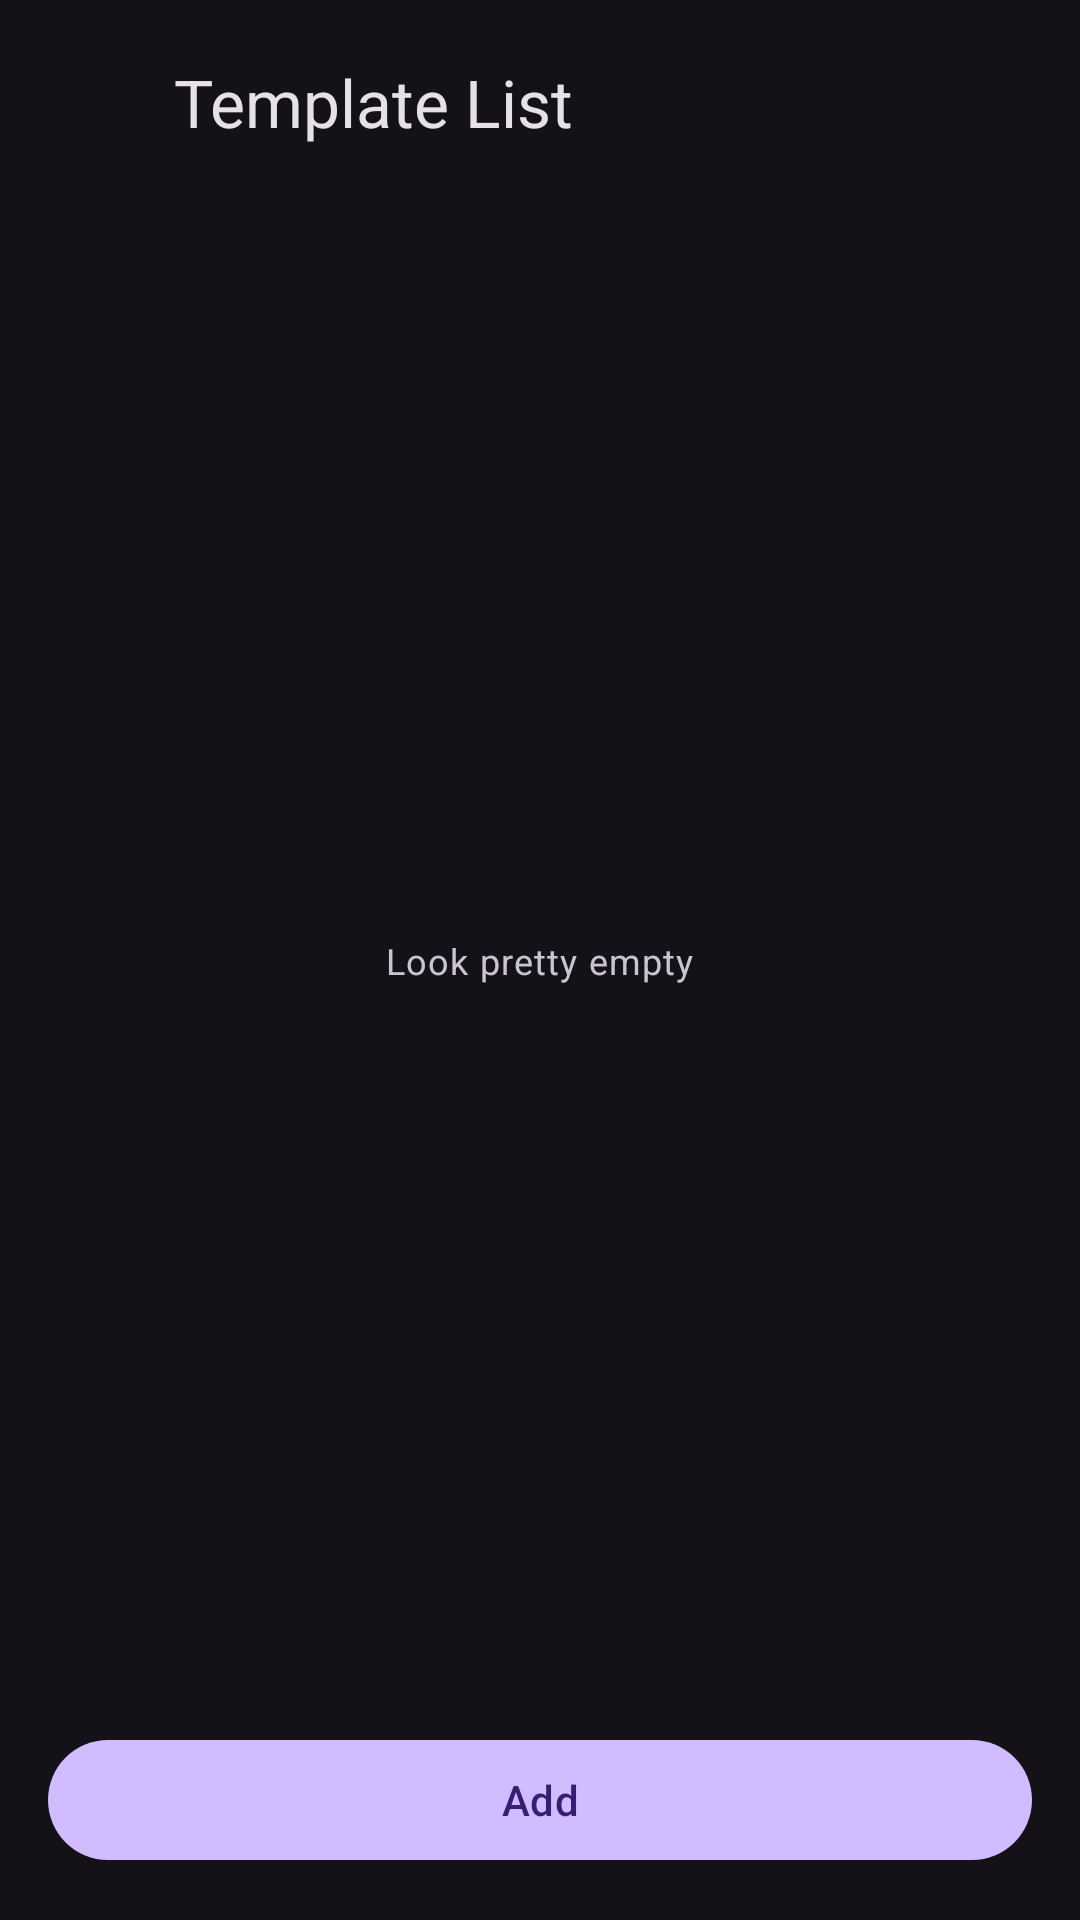

The Android layout XML behind this screen, and the referenced resources:
<!-- AndroidManifest.xml: application theme Theme.Material3.Dark.NoActionBar -->
<!-- res/layout/dialog_edit_text_template_list.xml -->
<?xml version="1.0" encoding="utf-8"?>
<androidx.constraintlayout.widget.ConstraintLayout xmlns:android="http://schemas.android.com/apk/res/android"
    xmlns:app="http://schemas.android.com/apk/res-auto"
    xmlns:tools="http://schemas.android.com/tools"
    android:layout_width="match_parent"
    android:layout_height="match_parent"
    android:orientation="vertical">

    <ImageView
        android:id="@+id/iv_back"
        style="@style/Widget.AppCompat.ActionButton"
        android:layout_width="wrap_content"
        android:layout_height="wrap_content"
        android:layout_marginTop="10dp"
        android:src="@drawable/ic_back"
        android:contentDescription="@string/back"
        app:layout_constraintStart_toStartOf="parent"
        app:layout_constraintTop_toTopOf="parent" />

    <com.google.android.material.textview.MaterialTextView
        android:id="@+id/tvTitle"
        style="@style/TextAppearance.Material3.TitleLarge"
        android:layout_width="wrap_content"
        android:layout_height="wrap_content"
        android:layout_marginStart="10dp"
        android:text="@string/dialog_title_template_title"
        app:layout_constraintBottom_toBottomOf="@id/iv_back"
        app:layout_constraintStart_toEndOf="@id/iv_back"
        app:layout_constraintTop_toTopOf="@id/iv_back" />

    <com.google.android.material.textview.MaterialTextView
        android:id="@+id/tv_empty"
        style="@style/TextAppearance.Material3.BodySmall"
        android:layout_width="wrap_content"
        android:layout_height="wrap_content"
        android:text="@string/tips_list_empty"
        app:layout_constraintBottom_toBottomOf="parent"
        app:layout_constraintEnd_toEndOf="@id/rv_template"
        app:layout_constraintStart_toStartOf="@id/rv_template"
        app:layout_constraintTop_toTopOf="parent" />

    <androidx.recyclerview.widget.RecyclerView
        android:id="@+id/rv_template"
        android:layout_width="match_parent"
        android:layout_height="wrap_content"
        android:layout_marginTop="10dp"
        android:layout_marginBottom="26dp"
        android:clipToPadding="false"
        android:minHeight="120dp"
        android:scrollbars="vertical"
        app:layout_constrainedHeight="true"
        app:layout_constraintBottom_toTopOf="@id/btn_add"
        app:layout_constraintEnd_toEndOf="parent"
        app:layout_constraintStart_toStartOf="parent"
        app:layout_constraintTop_toBottomOf="@id/iv_back"
        app:layout_constraintVertical_bias="0"
        tools:itemCount="2"
        tools:listitem="@layout/item_template_list" />

    <com.google.android.material.button.MaterialButton
        android:id="@+id/btn_add"
        android:layout_width="match_parent"
        android:layout_height="wrap_content"
        android:layout_margin="16dp"
        android:text="@string/dialog_button_add_template"
        app:layout_constraintBottom_toBottomOf="parent"
        app:layout_constraintEnd_toEndOf="parent"
        app:layout_constraintStart_toStartOf="parent"
        app:layout_constraintTop_toTopOf="parent"
        app:layout_constraintVertical_bias="1" />
</androidx.constraintlayout.widget.ConstraintLayout>
<!-- resources referenced by this layout -->
<resources>
  <string name="back">Back</string>
  <string name="dialog_button_add_template">Add</string>
  <string name="dialog_title_template_title">Template List</string>
  <string name="tips_list_empty">Look pretty empty</string>
</resources>
